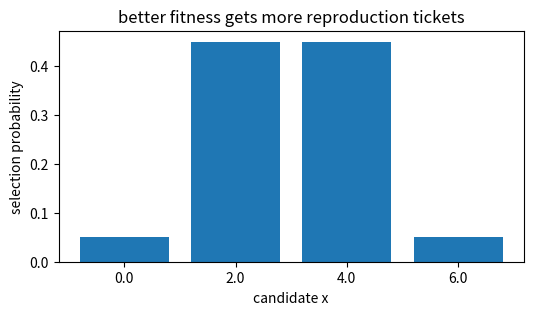
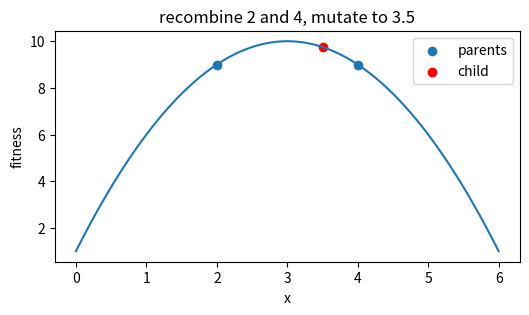
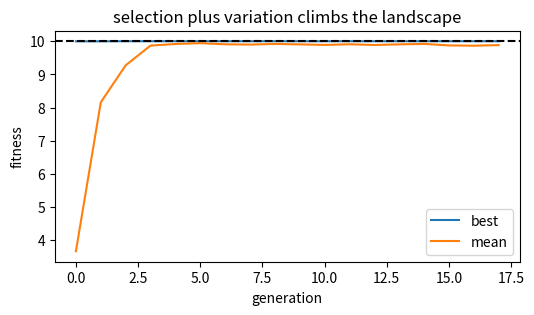
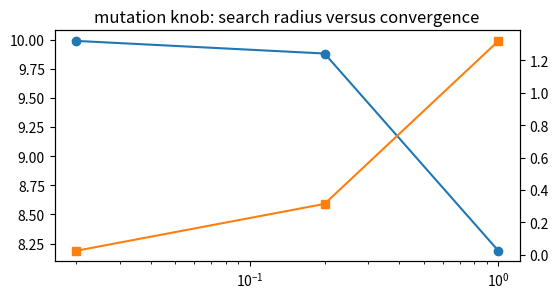
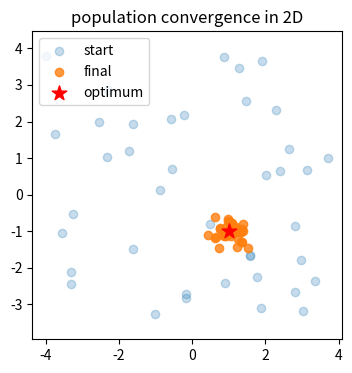

Here is the Python script that generated these plots, in order:
import numpy as np, matplotlib.pyplot as plt, math, itertools
np.random.seed(0)
def sphere(x, target=None):
    x=np.asarray(x, dtype=float)
    if target is None: target=np.zeros_like(x)
    return float(np.sum((x-np.asarray(target,dtype=float))**2))
def rastrigin(x):
    x=np.asarray(x,dtype=float); return float(10*len(x)+np.sum(x*x-10*np.cos(2*np.pi*x)))
def softmax_min(vals, temp=1.0):
    vals=np.asarray(vals,dtype=float); w=np.exp(-(vals-vals.min())/temp); return w/w.sum()
print('setup ok')

# 1) Fitness-proportionate selection on a 1D landscape
pop=np.array([0.,2.,4.,6.])
fitness=-(pop-3)**2+10
weights=fitness-fitness.min()+1
probs=weights/weights.sum()
plt.figure(figsize=(6,3)); plt.bar([str(x) for x in pop], probs, color='tab:blue')
plt.xlabel('candidate x'); plt.ylabel('selection probability'); plt.title('better fitness gets more reproduction tickets')
assert np.allclose(probs, [0.05,0.45,0.45,0.05])

# 2) Crossover averages two good parents, mutation explores nearby
parents=np.array([2.,4.])
child=parents.mean()+0.5
fchild=-(child-3)**2+10
xs=np.linspace(0,6,200); ys=-(xs-3)**2+10
plt.figure(figsize=(6,3)); plt.plot(xs,ys); plt.scatter(parents, -(parents-3)**2+10, label='parents'); plt.scatter([child],[fchild],c='r',label='child')
plt.legend(); plt.xlabel('x'); plt.ylabel('fitness'); plt.title('recombine 2 and 4, mutate to 3.5')
assert abs(child-3.5)<1e-12 and abs(fchild-9.75)<1e-12

# 3) A tiny GA improves best and mean fitness over generations
rng=np.random.default_rng(1); pop=rng.uniform(-2,7,20); best=[]; mean=[]
for _ in range(18):
    fit=-(pop-3)**2+10; best.append(fit.max()); mean.append(fit.mean())
    elite=pop[np.argmax(fit)]; probs=(fit-fit.min()+1); probs=probs/probs.sum()
    parents=rng.choice(pop, size=(19,2), p=probs); children=parents.mean(axis=1)+rng.normal(0,0.25,19)
    pop=np.r_[elite, children]
plt.figure(figsize=(6,3)); plt.plot(best,label='best'); plt.plot(mean,label='mean'); plt.axhline(10,ls='--',c='k'); plt.legend(); plt.xlabel('generation'); plt.ylabel('fitness')
plt.title('selection plus variation climbs the landscape')
assert best[-1] > best[0] and mean[-1] > mean[0]

# 4) Mutation scale trades exploitation for exploration
rng=np.random.default_rng(2); sigmas=[0.02,0.2,1.0]; finals=[]; diversity=[]
for sigma in sigmas:
    pop=rng.uniform(-2,7,30)
    for _ in range(20):
        fit=-(pop-3)**2+10; probs=(fit-fit.min()+1); probs=probs/probs.sum()
        parents=rng.choice(pop, size=(30,2), p=probs); pop=parents.mean(axis=1)+rng.normal(0,sigma,30)
    finals.append((-(pop-3)**2+10).mean()); diversity.append(pop.std())
plt.figure(figsize=(6,3)); plt.plot(sigmas, finals, '-o', label='mean fitness'); plt.twinx(); plt.plot(sigmas, diversity, '-s', color='tab:orange', label='diversity')
plt.xscale('log'); plt.title('mutation knob: search radius versus convergence')
assert diversity[-1] > diversity[0] and finals[1] >= finals[0]-0.5

# 5) In 2D, the population cloud converges toward the optimum
rng=np.random.default_rng(3); target=np.array([1.,-1.]); pop=rng.uniform(-4,4,(40,2)); start=pop.copy()
for _ in range(25):
    fit=-np.sum((pop-target)**2, axis=1); elite=pop[np.argmax(fit)]; probs=(fit-fit.min()+1); probs=probs/probs.sum()
    p=rng.choice(len(pop), size=(39,2), p=probs); pop=(pop[p[:,0]]+pop[p[:,1]])/2+rng.normal(0,0.18,(39,2)); pop=np.vstack([elite,pop])
plt.figure(figsize=(4,4)); plt.scatter(start[:,0],start[:,1],alpha=.25,label='start'); plt.scatter(pop[:,0],pop[:,1],alpha=.8,label='final'); plt.scatter([1],[-1],c='r',marker='*',s=120,label='optimum')
plt.legend(); plt.axis('equal'); plt.title('population convergence in 2D')
assert np.linalg.norm(pop.mean(axis=0)-target) < np.linalg.norm(start.mean(axis=0)-target)
